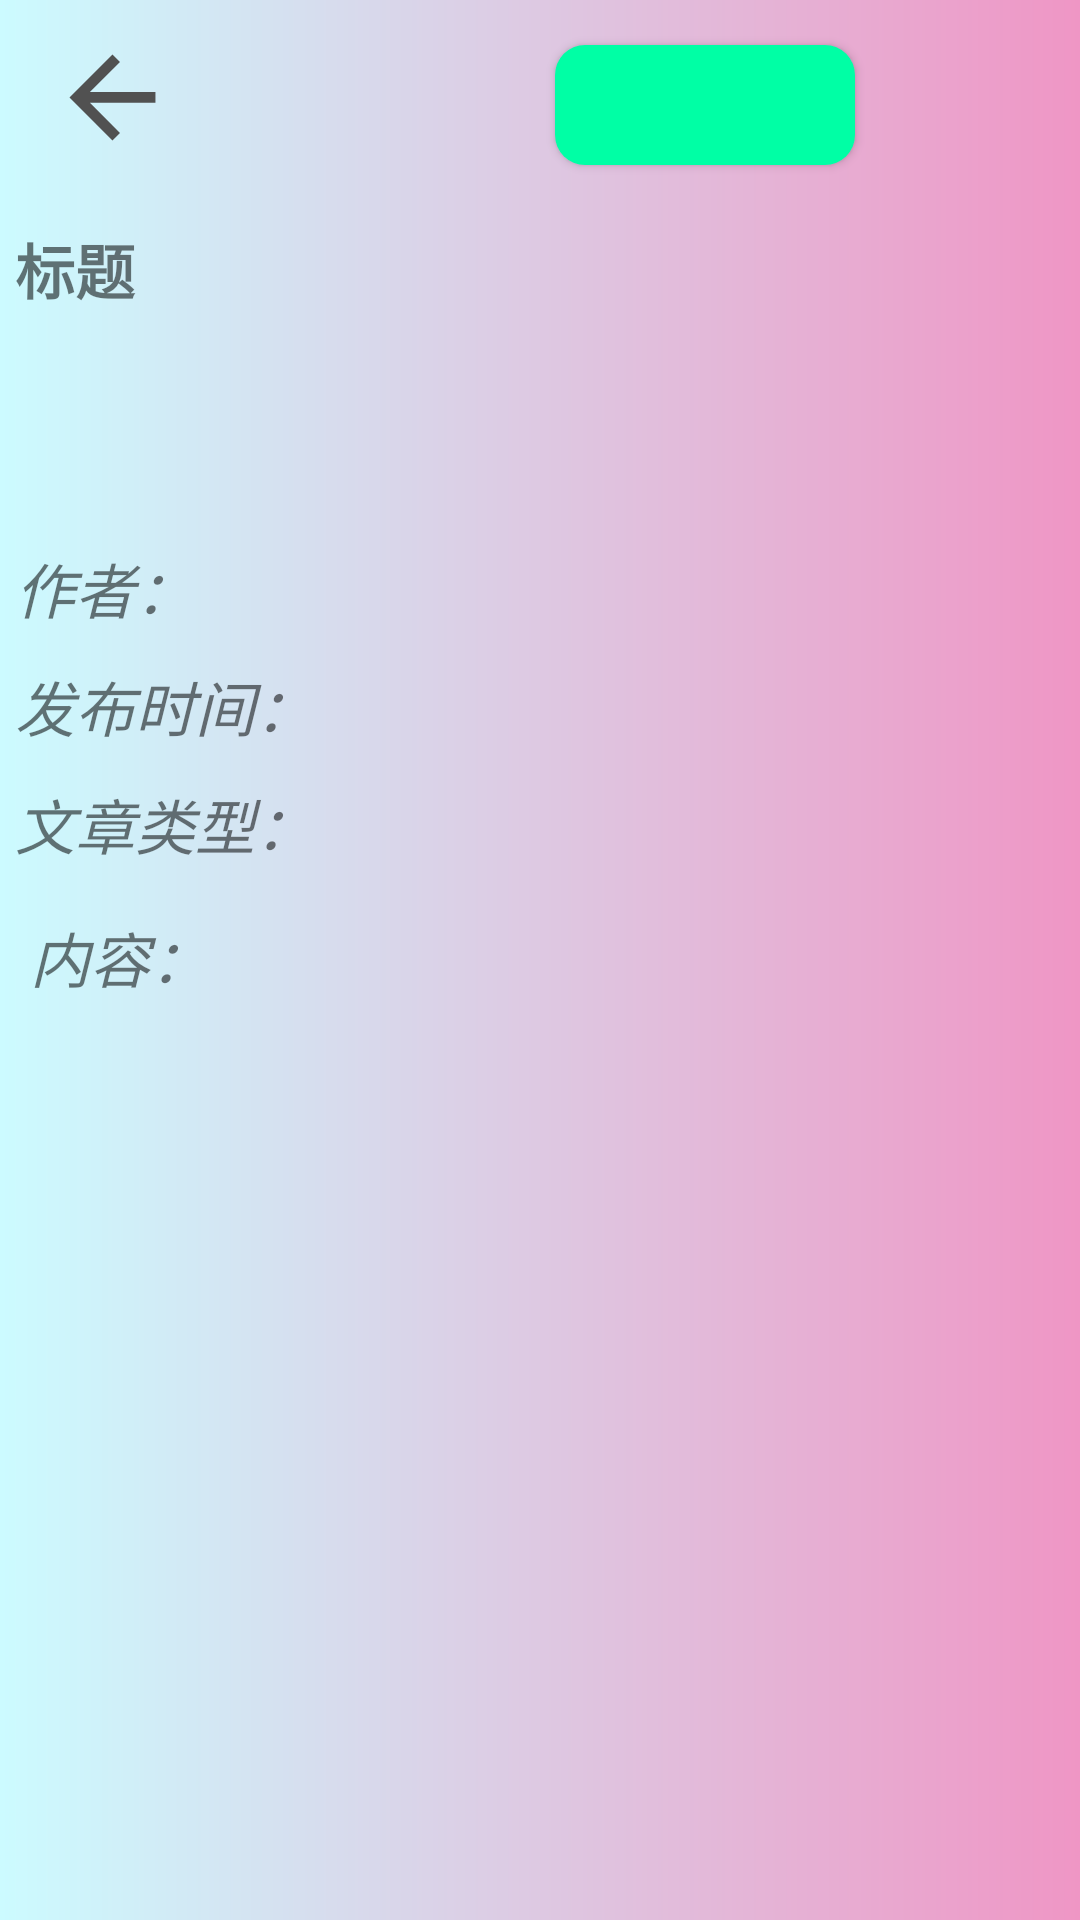

This screen was rendered from an Android layout file. Write that file and the resources it references.
<!-- AndroidManifest.xml: application theme Theme.English -->
<!-- res/layout/essay_detail.xml -->
<androidx.coordinatorlayout.widget.CoordinatorLayout xmlns:android="http://schemas.android.com/apk/res/android"
    android:layout_width="match_parent"
    android:layout_height="match_parent"
    android:background="@drawable/gradient_background_three">

    <LinearLayout
        android:layout_width="match_parent"
        android:layout_height="wrap_content"
        android:orientation="vertical">

        <LinearLayout
            android:layout_width="match_parent"
            android:layout_height="wrap_content"
            android:orientation="horizontal">

            <ImageButton
                android:id="@+id/imageButton1"
                android:layout_width="35dp"
                android:layout_height="35dp"
                android:layout_marginStart="20dp"
                android:layout_marginTop="15dp"
                android:layout_marginBottom="15dp"
                android:background="@drawable/back" />

            <Button
                android:id="@+id/button_collect"
                android:layout_width="100dp"
                android:layout_height="40dp"
                android:background="@drawable/code_login_button"
                android:layout_marginStart="130dp"
                android:layout_marginTop="15dp"
                android:layout_marginBottom="15dp"
                 />

        </LinearLayout>

        <LinearLayout
            android:layout_width="match_parent"
            android:layout_height="wrap_content"
            android:orientation="vertical"
            >
            
            <ScrollView
                android:layout_width="match_parent"
                android:layout_height="match_parent">

                <LinearLayout
                    android:layout_width="match_parent"
                    android:layout_height="wrap_content"
                    android:orientation="vertical">
                    
                    <TextView
                        android:id="@+id/text_title1"
                        android:layout_width="match_parent"
                        android:layout_height="wrap_content"
                        android:padding="5dp"
                        android:text="标题"
                        android:textSize="20sp"
                        android:textStyle="bold" />

                    <TextView
                        android:id="@+id/text_title"
                        android:layout_width="match_parent"
                        android:layout_height="wrap_content"
                        android:padding="20dp"
                        android:textSize="20sp"
                        android:textStyle="bold" />
                    

                    
                    <TextView
                        android:id="@+id/text_author"
                        android:layout_width="match_parent"
                        android:layout_height="wrap_content"
                        android:padding="5dp"
                        android:text="作者："
                        android:textSize="20sp"
                        android:textStyle="italic" />

                    
                    <TextView
                        android:id="@+id/text_date"
                        android:layout_width="match_parent"
                        android:layout_height="wrap_content"
                        android:padding="5dp"
                        android:text="发布时间："
                        android:textSize="20sp"
                        android:textStyle="italic" />

                    <TextView
                        android:id="@+id/text_type"
                        android:layout_width="match_parent"
                        android:layout_height="wrap_content"
                        android:padding="5dp"
                        android:text="文章类型："
                        android:textSize="20sp"
                        android:textStyle="italic" />

                    <TextView
                        android:id="@+id/text_content1"
                        android:layout_width="match_parent"
                        android:layout_height="wrap_content"
                        android:padding="10dp"
                        android:text="内容："
                        android:textSize="20sp"
                        android:textStyle="italic" />

                    <TextView
                        android:id="@+id/text_content"
                        android:layout_width="match_parent"
                        android:layout_height="wrap_content"
                        android:padding="20dp"
                        android:textSize="20sp"
                        android:textStyle="bold" />


                </LinearLayout>

            </ScrollView>
        </LinearLayout>
    </LinearLayout>
</androidx.coordinatorlayout.widget.CoordinatorLayout>
<!-- resources referenced by this layout -->
<resources>
  <!-- drawable back (drawable) -->
  <?xml version="1.0" encoding="utf-8"?>
  <vector xmlns:android="http://schemas.android.com/apk/res/android"
      android:width="1024dp"
      android:height="1024dp"
      android:viewportWidth="1024"
      android:viewportHeight="1024">
  
      <path
          android:fillColor="#515151"
          android:pathData="M930.851,459.35 L291.653,459.35 L585.057,165.95 L511.707,92.5994
  L92.5596,511.748 L511.709,930.891 L585.059,857.54 L291.654,564.14
  L930.852,564.139 L930.852,459.35 L930.851,459.35 L930.851,459.35 Z
  M930.851,459.35" />
  </vector>
  <!-- drawable code_login_button (drawable) -->
  <?xml version="1.0" encoding="UTF-8"?>
  <shape
      xmlns:android="http://schemas.android.com/apk/res/android"
      android:shape="rectangle">
      
      <solid android:color="#00ffa5" />
  
      
      <corners android:radius="10dp" />
  </shape>
  <!-- drawable gradient_background_three (drawable) -->
  <shape xmlns:android="http://schemas.android.com/apk/res/android">
      <gradient
          android:startColor="#CCFBFF"
          android:endColor="#EF96C5"
          android:angle="0" />
  </shape>
  <style name="Theme.English" parent="Theme.AppCompat.Light.NoActionBar">
          
          <item name="colorPrimary">@color/purple_500</item>
          <item name="colorPrimaryVariant">@color/purple_700</item>
          <item name="colorOnPrimary">@color/white</item>
          
          <item name="colorSecondary">@color/teal_200</item>
          <item name="colorSecondaryVariant">@color/teal_700</item>
          <item name="colorOnSecondary">@color/black</item>
          
          <item name="android:statusBarColor">?attr/colorPrimaryVariant</item>
          
      </style>
  <color name="purple_500">#FF6200EE</color>
  <color name="purple_700">#FF3700B3</color>
  <color name="white">#FFFFFFFF</color>
  <color name="teal_200">#FF03DAC5</color>
  <color name="teal_700">#FF018786</color>
  <color name="black">#FF000000</color>
</resources>
